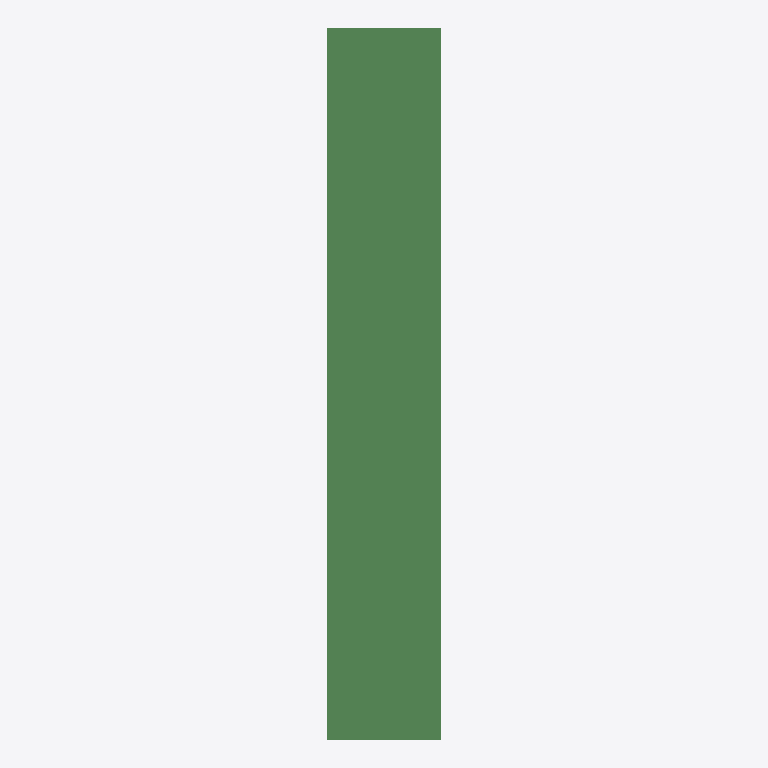
Plan cut of the same IFC building model at storey 'L1' (level 0.00 m, cut at 1.40 m), seen from above with north up, elements coloured by IFC class: 8 beams (green). Cut surfaces are drawn darker.
Extent 4.5 m × 9.6 m × 18.9 m (x, y, z). Storeys (2): L1 at 0.00 m; L2 at 3.66 m. Elements (51): 42 IfcColumn, 8 IfcBeam, 1 IfcBuildingElementProxy.

HEADER;
FILE_DESCRIPTION(('ViewDefinition [ReferenceView_V1.2]','RevitIdentifiers [ContentGUID: 92ea070d-2e4b-43f2-b4e1-ce28e9cf0b36, VersionGUID: 689a1f25-d11d-47c0-89b4-daacdecdbdb0, NumberOfSaves: 0]','CoordinateReference [CoordinateBase: Shared Coordinates]','ExchangeRequirement [Structural]'),'2;1');
FILE_NAME('M_25_3L_NF_P_Sub_updated.ifc','2026-06-12T13:54:24+05:30',(''),(''),'ODA SDAI 25.12','Autodesk - Revit 27.0.20.10 (ENU) - 27.0.20.10','');
FILE_SCHEMA(('IFC4'));
ENDSEC;
DATA;
#27=IFCPROJECT('2IwWSDBaj3yhJXpYWMCFJ6',#6,'Project Number',$,$,'Project Name','Project Status',(#22),#2410);
#41=IFCSITE('2IwWSDBaj3yhJXpYWMCFJ4',#6,'The site:1246355',$,$,#40,$,$,.ELEMENT.,(42,21,31,401672),(-71,-3,-24,-345703),0.0,$,$);
#31=IFCBUILDING('2IwWSDBaj3yhJXpYWMCFJ7',#6,'Building Name',$,$,#30,$,'Building Name',.ELEMENT.,$,$,#28);
#34=IFCBUILDINGSTOREY('2JF4e6axWHqu3u0C1FZlmi',#6,'L1',$,$,#33,$,'L1',.ELEMENT.,0.0);
#38=IFCBUILDINGSTOREY('1ZGO8hrFCHqw0v0026FpFv',#6,'L2',$,$,#37,$,'L2',.ELEMENT.,12.0);
#1114=IFCBEAM('1ecXybqHr7m8cqsgpUthaR',#6,'Beam#62',$,$,#1113,#1110,'1246379',.NOTDEFINED.);
#1724=IFCBEAM('1ecXybqHr7m8cqsgpUtha9',#6,'Beam#64',$,$,#1723,#1720,'1246393',.NOTDEFINED.);
#1149=IFCBEAM('1ecXybqHr7m8cqsgpUthaS',#6,'Beam#52',$,$,#1148,#1145,'1246380',.NOTDEFINED.);
#1642=IFCBEAM('1ecXybqHr7m8cqsgpUtha7',#6,'Beam#53',$,$,#1641,#1638,'1246391',.NOTDEFINED.);
#1419=IFCBEAM('1ecXybqHr7m8cqsgpUtha2',#6,'Beam#65',$,$,#1418,#1415,'1246386',.NOTDEFINED.);
#1806=IFCBEAM('1ecXybqHr7m8cqsgpUthaB',#6,'Beam#63',$,$,#1805,#1802,'1246395',.NOTDEFINED.);
#163=IFCBEAM('1ecXybqHr7m8cqsgpUthac',#6,'Beam#57',$,$,#162,#159,'1246358',.NOTDEFINED.);
#891=IFCBEAM('1ecXybqHr7m8cqsgpUthaM',#6,'Beam#54',$,$,#890,#887,'1246374',.NOTDEFINED.);
ENDSEC;
